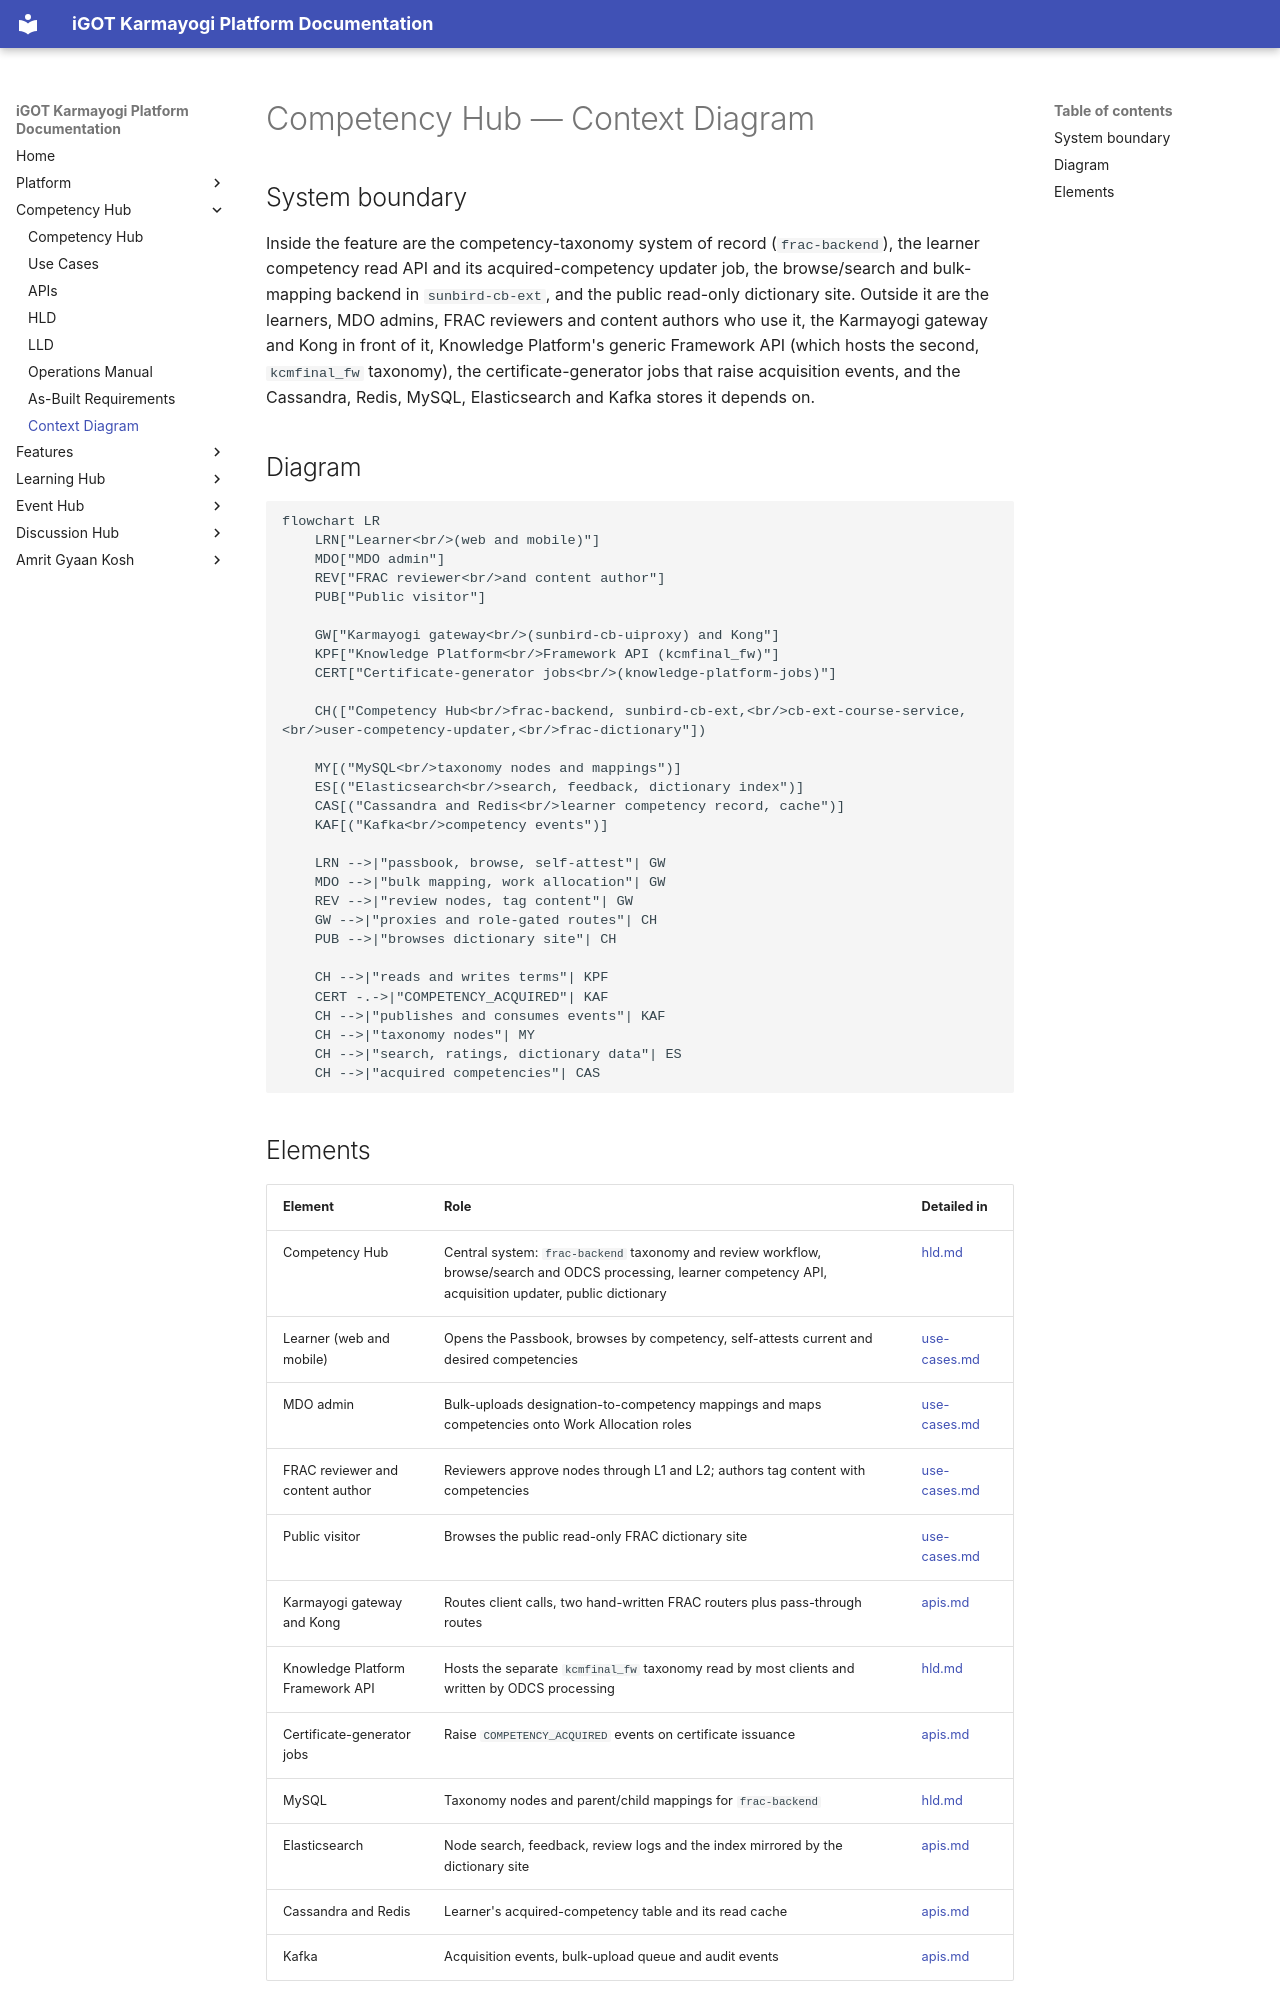

repository: KB-iGOT/igot-docs · page: competency-hub/context-diagram/index.html · generator: mkdocs

# Competency Hub — Context Diagram

## System boundary

Inside the feature are the competency-taxonomy system of record (`frac-backend`), the
learner competency read API and its acquired-competency updater job, the browse/search and
bulk-mapping backend in `sunbird-cb-ext`, and the public read-only dictionary site. Outside
it are the learners, MDO admins, FRAC reviewers and content authors who use it, the Karmayogi
gateway and Kong in front of it, Knowledge Platform's generic Framework API (which hosts the
second, `kcmfinal_fw` taxonomy), the certificate-generator jobs that raise acquisition
events, and the Cassandra, Redis, MySQL, Elasticsearch and Kafka stores it depends on.

## Diagram

```mermaid
flowchart LR
    LRN["Learner<br/>(web and mobile)"]
    MDO["MDO admin"]
    REV["FRAC reviewer<br/>and content author"]
    PUB["Public visitor"]

    GW["Karmayogi gateway<br/>(sunbird-cb-uiproxy) and Kong"]
    KPF["Knowledge Platform<br/>Framework API (kcmfinal_fw)"]
    CERT["Certificate-generator jobs<br/>(knowledge-platform-jobs)"]

    CH(["Competency Hub<br/>frac-backend, sunbird-cb-ext,<br/>cb-ext-course-service,<br/>user-competency-updater,<br/>frac-dictionary"])

    MY[("MySQL<br/>taxonomy nodes and mappings")]
    ES[("Elasticsearch<br/>search, feedback, dictionary index")]
    CAS[("Cassandra and Redis<br/>learner competency record, cache")]
    KAF[("Kafka<br/>competency events")]

    LRN -->|"passbook, browse, self-attest"| GW
    MDO -->|"bulk mapping, work allocation"| GW
    REV -->|"review nodes, tag content"| GW
    GW -->|"proxies and role-gated routes"| CH
    PUB -->|"browses dictionary site"| CH

    CH -->|"reads and writes terms"| KPF
    CERT -.->|"COMPETENCY_ACQUIRED"| KAF
    CH -->|"publishes and consumes events"| KAF
    CH -->|"taxonomy nodes"| MY
    CH -->|"search, ratings, dictionary data"| ES
    CH -->|"acquired competencies"| CAS
```
